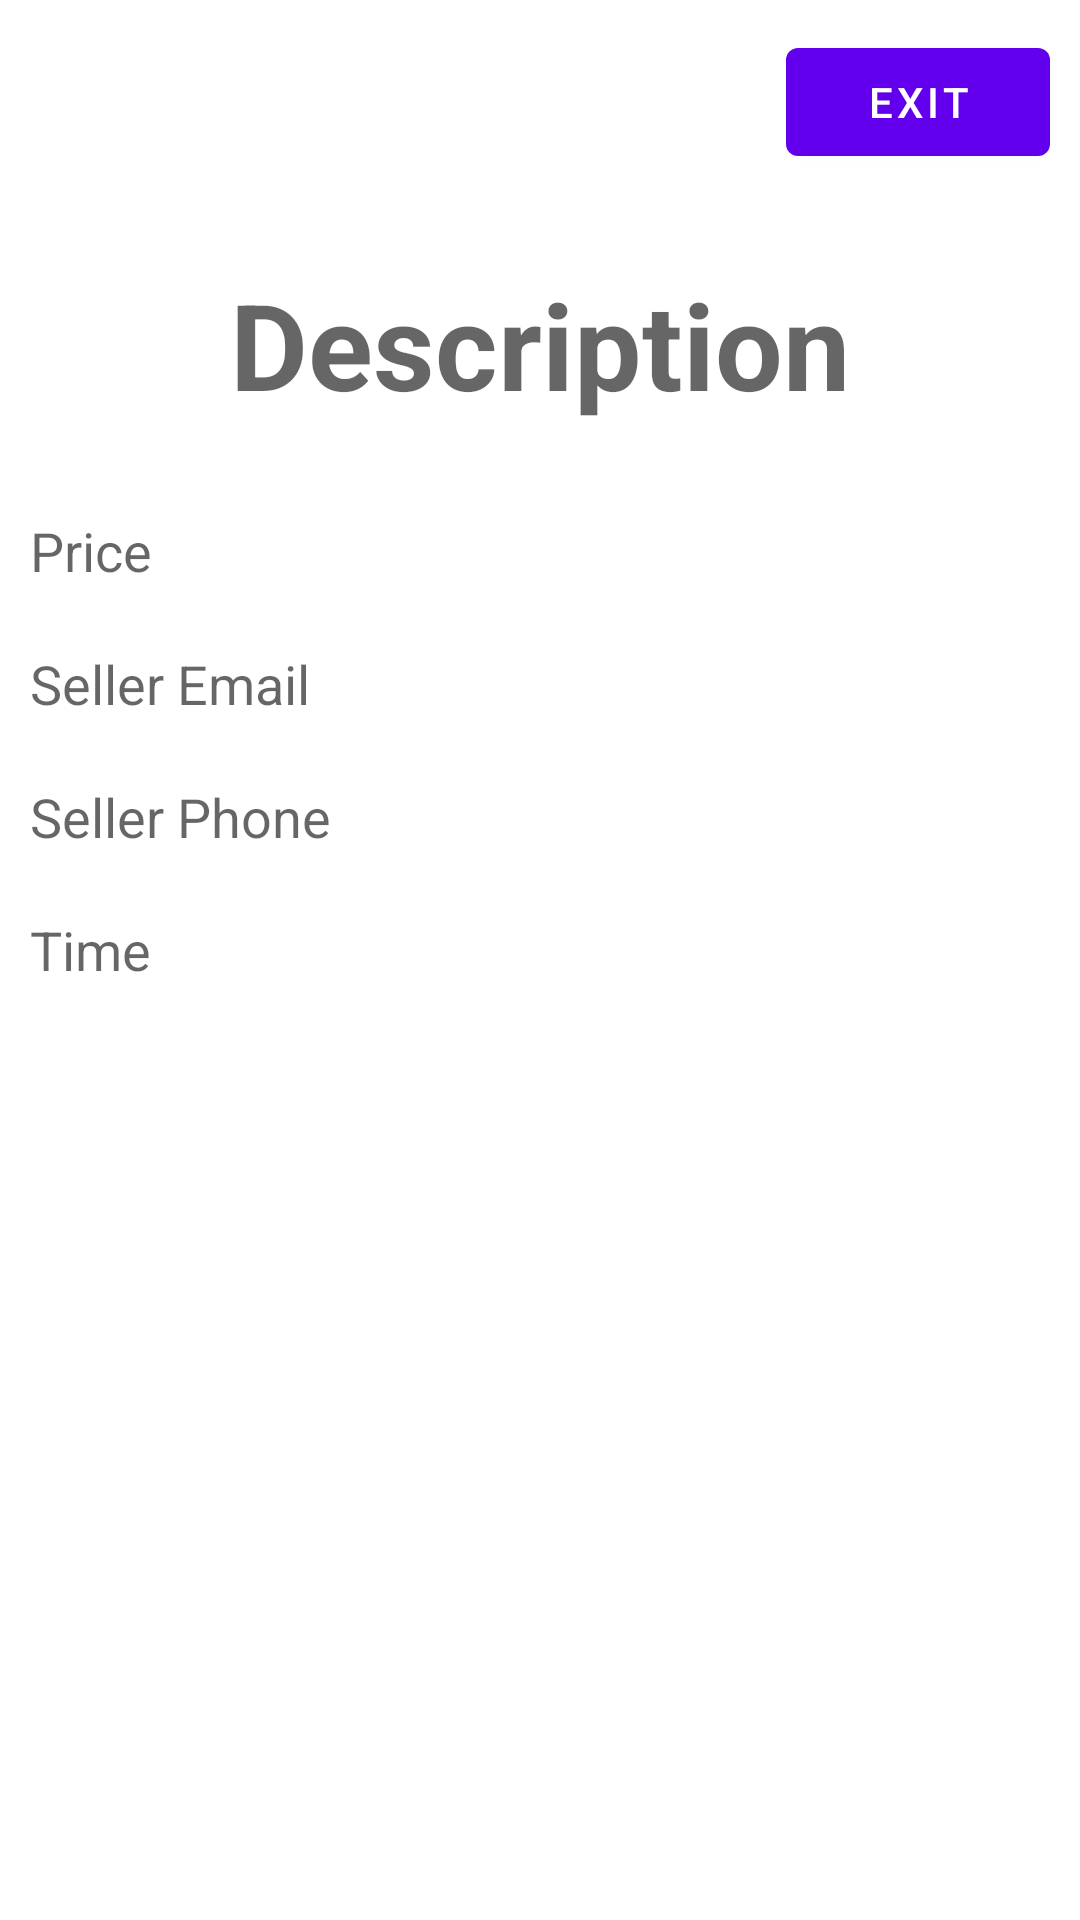

Write the Android layout XML for this screen, with the resource values it uses.
<!-- AndroidManifest.xml: application theme Theme.ObligatoriskOpgave -->
<!-- res/layout/dialog_item_details.xml -->
<?xml version="1.0" encoding="utf-8"?>
<LinearLayout xmlns:android="http://schemas.android.com/apk/res/android"
    android:layout_width="match_parent"
    android:layout_height="match_parent"
    xmlns:app="http://schemas.android.com/apk/res-auto"
    android:orientation="vertical">

    <Button
        android:id="@+id/exit_button"
        android:layout_width="wrap_content"
        android:layout_height="wrap_content"
        android:layout_gravity="end"
        android:layout_margin="10dp"
        android:text="Exit" />

    <TextView
        android:id="@+id/item_description"
        android:layout_width="match_parent"
        android:textSize="40dp"
        android:textStyle="bold"
        android:padding="20dp"
        android:layout_height="wrap_content"
        android:textAlignment="center"
        android:textAppearance="?android:textAppearanceMedium"
        android:text="Description"/>

    <TextView
        android:id="@+id/item_price"
        android:padding="10dp"
        android:layout_width="wrap_content"
        android:layout_height="wrap_content"
        android:textAppearance="?android:textAppearanceMedium"
        android:text="Price"/>

    <TextView
        android:id="@+id/item_seller_email"
        android:padding="10dp"
        android:layout_width="wrap_content"
        android:layout_height="wrap_content"
        android:textAppearance="?android:textAppearanceMedium"
        android:text="Seller Email"/>

    <TextView
        android:id="@+id/item_seller_phone"
        android:padding="10dp"
        android:layout_width="wrap_content"
        android:layout_height="wrap_content"
        android:textAppearance="?android:textAppearanceMedium"
        android:text="Seller Phone"/>

    <TextView
        android:id="@+id/item_time"
        android:padding="10dp"
        android:layout_width="wrap_content"
        android:layout_height="wrap_content"
        android:textAppearance="?android:textAppearanceMedium"
        android:text="Time"/>

    <ImageView
        android:id="@+id/item_picture_url"
        android:layout_width="wrap_content"
        android:layout_height="wrap_content"
        android:textAppearance="?android:textAppearanceMedium"
        android:text="Picture URL"/>

    <androidx.constraintlayout.widget.ConstraintLayout
        android:layout_width="match_parent"
        android:layout_height="match_parent">

        <Button
            android:id="@+id/delete_button"
            android:layout_width="0dp"
            android:layout_height="wrap_content"
            android:text="Delete From Sale"
            android:visibility="gone"
            app:layout_constraintBottom_toBottomOf="parent"
            app:layout_constraintStart_toStartOf="parent"
            app:layout_constraintEnd_toEndOf="parent"
            android:layout_marginTop="30dp"
            android:layout_marginHorizontal="30dp"
            android:layout_marginBottom="30dp"
            />

    </androidx.constraintlayout.widget.ConstraintLayout>


</LinearLayout>
<!-- resources referenced by this layout -->
<resources>
  <style name="Theme.ObligatoriskOpgave" parent="Theme.MaterialComponents.DayNight.DarkActionBar">
          
          <item name="colorPrimary">@color/purple_500</item>
          <item name="colorPrimaryVariant">@color/purple_700</item>
          <item name="colorOnPrimary">@color/white</item>
          
          <item name="colorSecondary">@color/teal_200</item>
          <item name="colorSecondaryVariant">@color/teal_700</item>
          <item name="colorOnSecondary">@color/black</item>
          
          <item name="android:statusBarColor">?attr/colorPrimaryVariant</item>
          
      </style>
  <!-- not gathered from this repository: default colours our renderer supplied (Android Studio template values) -->
  <color name="purple_500">#FF6200EE</color>
  <color name="purple_700">#FF3700B3</color>
  <color name="teal_200">#FF03DAC5</color>
  <color name="teal_700">#FF018786</color>
  <color name="black">#FF000000</color>
  <color name="white">#FFFFFFFF</color>
</resources>
